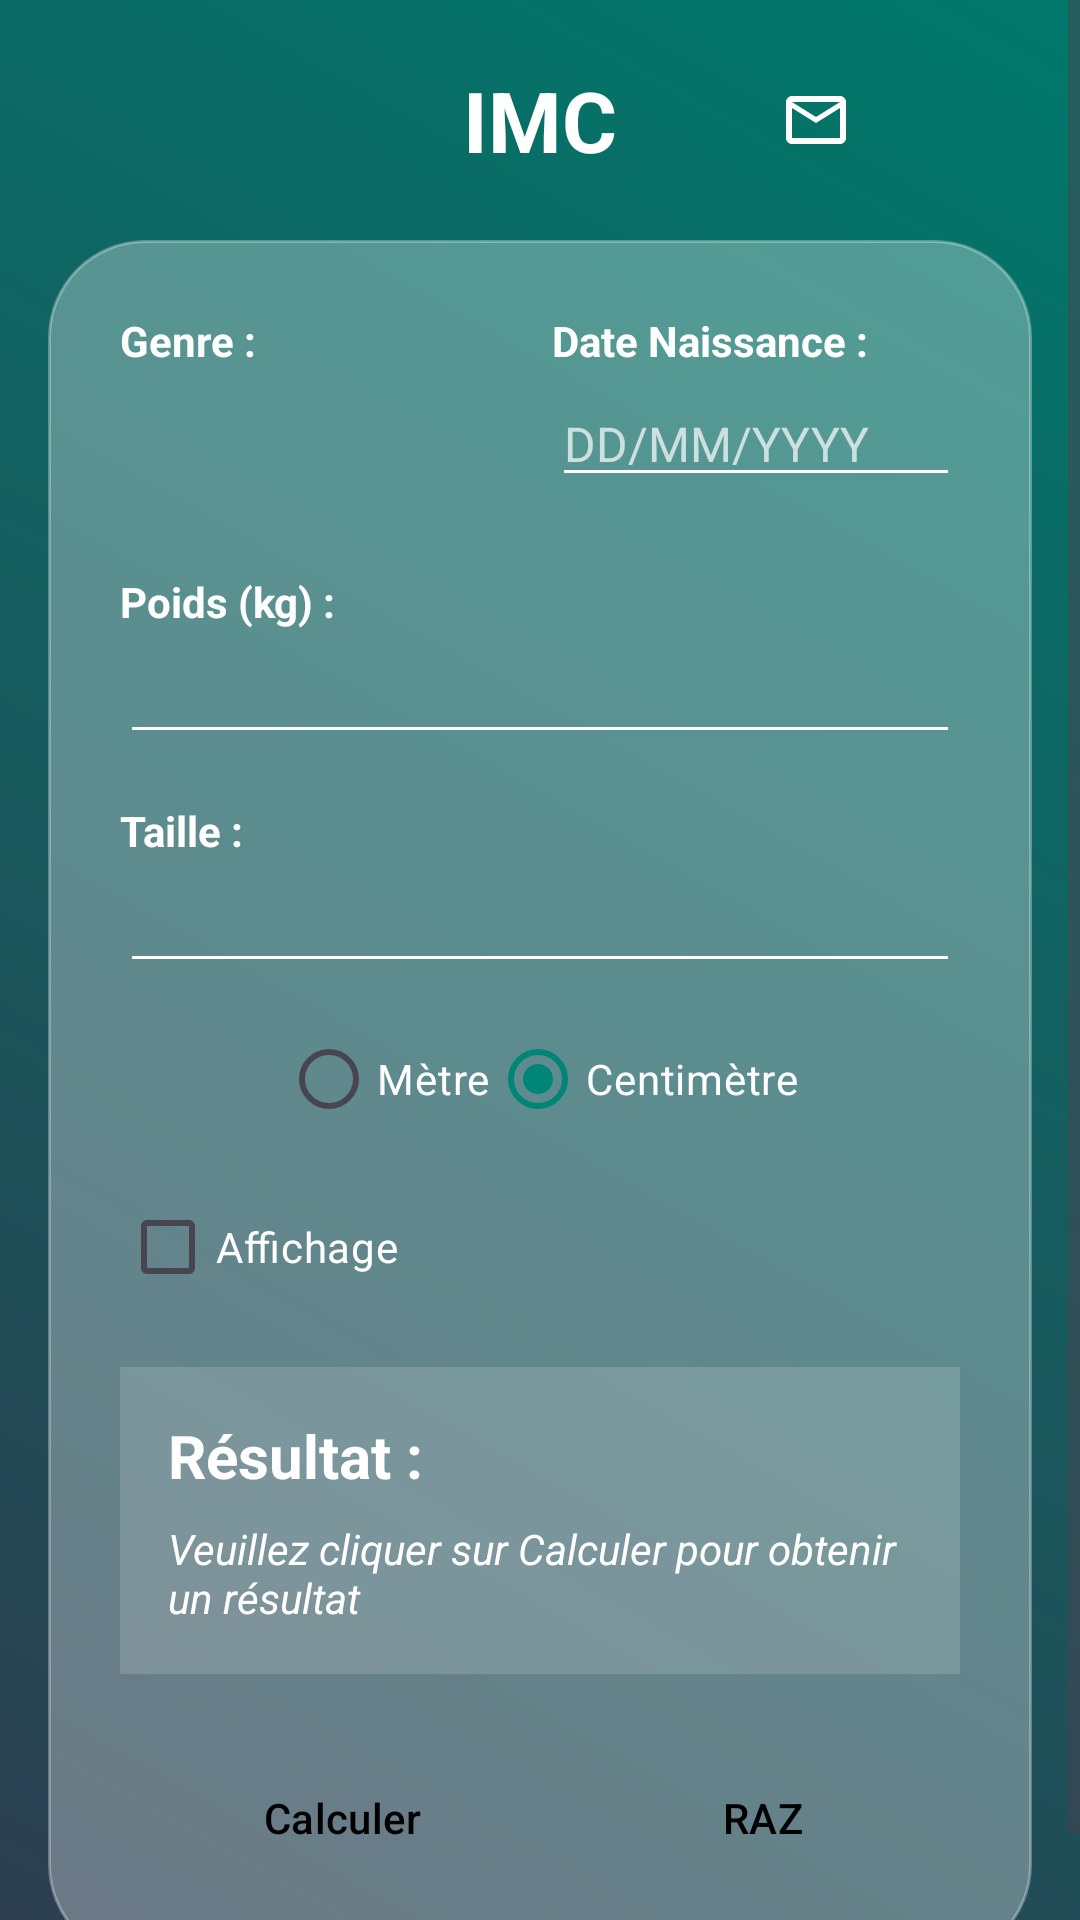

Write the Android layout XML for this screen, with the resource values it uses.
<!-- AndroidManifest.xml: application theme Theme.IMC -->
<!-- res/layout/activity_compute.xml -->
<?xml version="1.0" encoding="utf-8"?>
<ScrollView xmlns:android="http://schemas.android.com/apk/res/android"
    xmlns:app="http://schemas.android.com/apk/res-auto"
    xmlns:tools="http://schemas.android.com/tools"
    android:layout_width="match_parent"
    android:layout_height="match_parent"
    android:background="@drawable/ic_connectionbackground"
    android:fillViewport="true">

    <LinearLayout
        android:layout_width="match_parent"
        android:layout_height="wrap_content"
        android:orientation="vertical"
        android:padding="16sp">

        <RelativeLayout
            android:layout_width="match_parent"
            android:layout_height="wrap_content"
            android:layout_marginBottom="16sp">

            <ImageButton
                android:id="@+id/btnBack"
                android:layout_width="48sp"
                android:layout_height="48sp"
                android:background="?attr/selectableItemBackgroundBorderless"
                android:src="@drawable/ic_back"
                android:contentDescription="@string/btn_back_description"
                app:tint="@color/white" />

            <TextView
                android:layout_width="wrap_content"
                android:layout_height="wrap_content"
                android:layout_centerInParent="true"
                android:text="@string/title_imc"
                android:textColor="@color/white"
                android:textSize="28sp"
                android:textStyle="bold" />

            <LinearLayout
                android:layout_width="wrap_content"
                android:layout_height="wrap_content"
                android:layout_alignParentEnd="true"
                android:orientation="horizontal">

                <ImageButton
                    android:id="@+id/btnEmail"
                    android:layout_width="48sp"
                    android:layout_height="48sp"
                    android:background="?attr/selectableItemBackgroundBorderless"
                    android:src="@drawable/ic_email"
                    android:contentDescription="@string/btn_email_description"
                    app:tint="@color/white" />

                <ImageButton
                    android:id="@+id/btnCalendar"
                    android:layout_width="48sp"
                    android:layout_height="48sp"
                    android:background="?attr/selectableItemBackgroundBorderless"
                    android:src="@drawable/ic_calendar"
                    android:contentDescription="@string/btn_calendar_description"
                    app:tint="@color/white" />
            </LinearLayout>
        </RelativeLayout>

        <LinearLayout
            android:layout_width="match_parent"
            android:layout_height="wrap_content"
            android:background="@drawable/transparent_card"
            android:orientation="vertical"
            android:padding="24sp">

            <LinearLayout
                android:layout_width="match_parent"
                android:layout_height="wrap_content"
                android:orientation="horizontal"
                android:weightSum="2"
                android:baselineAligned="false">

                <LinearLayout
                    android:layout_width="0sp"
                    android:layout_height="wrap_content"
                    android:layout_weight="1"
                    android:orientation="vertical"
                    android:layout_marginEnd="8sp">

                    <TextView
                        android:layout_width="wrap_content"
                        android:layout_height="wrap_content"
                        android:text="@string/label_genre"
                        android:textColor="@color/white"
                        android:textStyle="bold"
                        android:layout_marginBottom="4sp"/>

                    <Spinner
                        android:id="@+id/spinnerGenre"
                        android:layout_width="match_parent"
                        android:layout_height="48sp"
                        android:background="@drawable/rounded_corner"
                        android:backgroundTint="#4DFFFFFF"
                        android:padding="8sp" />
                </LinearLayout>

                <LinearLayout
                    android:layout_width="0sp"
                    android:layout_height="wrap_content"
                    android:layout_weight="1"
                    android:orientation="vertical">

                    <TextView
                        android:layout_width="wrap_content"
                        android:layout_height="wrap_content"
                        android:text="@string/label_birthdate"
                        android:textColor="@color/white"
                        android:textStyle="bold"
                        android:layout_marginBottom="4sp"/>

                    <EditText
                        android:id="@+id/etBirthDate"
                        android:layout_width="match_parent"
                        android:layout_height="wrap_content"
                        android:hint="@string/hint_date_format"
                        android:textColor="@color/white"
                        android:textColorHint="#B3FFFFFF"
                        android:backgroundTint="@color/white"
                        android:inputType="date"
                        android:autofillHints="none"
                        android:textSize="16sp" />
                </LinearLayout>
            </LinearLayout>

            <TextView
                android:layout_width="wrap_content"
                android:layout_height="wrap_content"
                android:layout_marginTop="16sp"
                android:text="@string/label_poids"
                android:textColor="@color/white"
                android:textStyle="bold" />

            <EditText
                android:id="@+id/etPoids"
                android:layout_width="match_parent"
                android:layout_height="wrap_content"
                android:backgroundTint="@color/white"
                android:inputType="numberDecimal"
                android:textColor="@color/white"
                android:autofillHints="none" />

            <TextView
                android:layout_width="wrap_content"
                android:layout_height="wrap_content"
                android:layout_marginTop="16sp"
                android:text="@string/label_taille"
                android:textColor="@color/white"
                android:textStyle="bold" />

            <EditText
                android:id="@+id/etTaille"
                android:layout_width="match_parent"
                android:layout_height="wrap_content"
                android:backgroundTint="@color/white"
                android:inputType="numberDecimal"
                android:textColor="@color/white"
                android:autofillHints="none" />

            <RadioGroup
                android:id="@+id/rgUnit"
                android:layout_width="match_parent"
                android:layout_height="wrap_content"
                android:orientation="horizontal"
                android:gravity="center"
                android:layout_marginTop="8sp">

                <RadioButton
                    android:id="@+id/rbMetre"
                    android:layout_width="wrap_content"
                    android:layout_height="wrap_content"
                    android:text="@string/label_metre"
                    android:textColor="@color/white"
                    android:buttonTint="@color/white" />

                <RadioButton
                    android:id="@+id/rbCm"
                    android:layout_width="wrap_content"
                    android:layout_height="wrap_content"
                    android:text="@string/label_cm"
                    android:checked="true"
                    android:textColor="@color/white"
                    android:buttonTint="@color/white" />
            </RadioGroup>

            <CheckBox
                android:id="@+id/cbAffichage"
                android:layout_width="wrap_content"
                android:layout_height="wrap_content"
                android:text="@string/label_affichage"
                android:textColor="@color/white"
                android:buttonTint="@color/white"
                android:checked="false"
                android:layout_marginTop="8sp" />

            <LinearLayout
                android:id="@+id/resultArea"
                android:layout_width="match_parent"
                android:layout_height="wrap_content"
                android:layout_marginTop="16sp"
                android:background="#26FFFFFF"
                android:orientation="vertical"
                android:padding="16sp">

                <TextView
                    android:layout_width="wrap_content"
                    android:layout_height="wrap_content"
                    android:text="@string/label_resultat"
                    android:textColor="@color/white"
                    android:textSize="20sp"
                    android:textStyle="bold" />

                <TextView
                    android:id="@+id/tvResultText"
                    android:layout_width="match_parent"
                    android:layout_height="wrap_content"
                    android:layout_marginTop="8sp"
                    android:text="@string/result_initial_text"
                    android:textColor="@color/white"
                    android:textStyle="italic" />
            </LinearLayout>

            <LinearLayout
                android:layout_width="match_parent"
                android:layout_height="wrap_content"
                android:layout_marginTop="24sp"
                android:orientation="horizontal"
                android:weightSum="2"
                style="?android:attr/buttonBarStyle">

                <Button
                    android:id="@+id/btnCalculer"
                    android:layout_width="0sp"
                    android:layout_height="wrap_content"
                    android:layout_weight="1"
                    android:layout_marginEnd="4sp"
                    android:backgroundTint="@color/white"
                    android:text="@string/btn_calculer"
                    android:textColor="@color/black"
                    app:cornerRadius="12sp"
                    style="?android:attr/buttonBarButtonStyle" />

                <Button
                    android:id="@+id/btnRAZ"
                    android:layout_width="0sp"
                    android:layout_height="wrap_content"
                    android:layout_weight="1"
                    android:layout_marginStart="4sp"
                    android:backgroundTint="#B3FFFFFF"
                    android:text="@string/btn_raz"
                    android:textColor="@color/black"
                    app:cornerRadius="12sp"
                    style="?android:attr/buttonBarButtonStyle" />
            </LinearLayout>

        </LinearLayout>
    </LinearLayout>
</ScrollView>
<!-- resources referenced by this layout -->
<resources>
  <color name="black">#FF000000</color>
  <color name="white">#FFFFFFFF</color>
  <!-- drawable ic_connectionbackground (drawable) -->
  <shape xmlns:android="http://schemas.android.com/apk/res/android"
      android:shape="rectangle">
      <gradient
          android:startColor="@color/gradient_start_dark"
          android:endColor="@color/gradient_end_teal"
          android:angle="45"
      />
  </shape>
  <!-- drawable ic_email (drawable) -->
  <vector xmlns:android="http://schemas.android.com/apk/res/android"
      android:width="24dp"
      android:height="24dp"
      android:viewportWidth="24"
      android:viewportHeight="24"
      android:tint="@color/white">
      <path
          android:fillColor="@android:color/white"
          android:pathData="M20,4H4C2.9,4 2.01,4.9 2.01,6L2,18C2,19.1 2.9,20 4,20H20C21.1,20 22,19.1 22,18V6C22,4.9 21.1,4 20,4ZM20,18H4V8L12,13L20,8V18ZM12,11L4,6H20L12,11Z"/>
  </vector>
  <!-- drawable transparent_card (drawable) -->
  <?xml version="1.0" encoding="utf-8"?>
  <shape xmlns:android="http://schemas.android.com/apk/res/android">
      <solid android:color="@color/transparent_gray" />
      <corners android:radius="32dp" />
      <stroke android:width="1dp" android:color="#4DFFFFFF" />
  </shape>
  <string name="btn_back_description">Retour</string>
  <string name="btn_calculer">Calculer</string>
  <string name="btn_calendar_description">Ajouter au calendrier</string>
  <string name="btn_email_description">Envoyer par email</string>
  <string name="btn_raz">RAZ</string>
  <string name="hint_date_format">DD/MM/YYYY</string>
  <string name="label_affichage">Affichage</string>
  <string name="label_birthdate">Date Naissance :</string>
  <string name="label_cm">Centimètre</string>
  <string name="label_genre">Genre :</string>
  <string name="label_metre">Mètre</string>
  <string name="label_poids">Poids (kg) :</string>
  <string name="label_resultat">Résultat :</string>
  <string name="label_taille">Taille :</string>
  <string name="result_initial_text">Veuillez cliquer sur Calculer pour obtenir un résultat</string>
  <string name="title_imc">IMC</string>
  <style name="Theme.IMC" parent="Base.Theme.IMC" />
  <color name="gradient_start_dark">#2C3E50</color>
  <color name="gradient_end_teal">#00796B</color>
  <color name="transparent_gray">#4DFFFFFF</color>
  <style name="Base.Theme.IMC" parent="Theme.Material3.DayNight.NoActionBar">
          <item name="colorPrimary">@color/primary_teal</item>
          <item name="colorSecondary">@color/accent_orange</item>
          
          <item name="android:windowBackground">@color/background_light</item>
          <item name="colorSurface">@color/surface_light</item>
          
          <item name="colorOnBackground">@color/text_main_light</item>
          <item name="colorOnSurface">@color/text_main_light</item>
      </style>
  <color name="primary_teal">#008577</color>
  <color name="accent_orange">#FF8F00</color>
  <color name="background_light">#F8F9FA</color>
  <color name="surface_light">#FFFFFF</color>
  <color name="text_main_light">#212121</color>
</resources>
